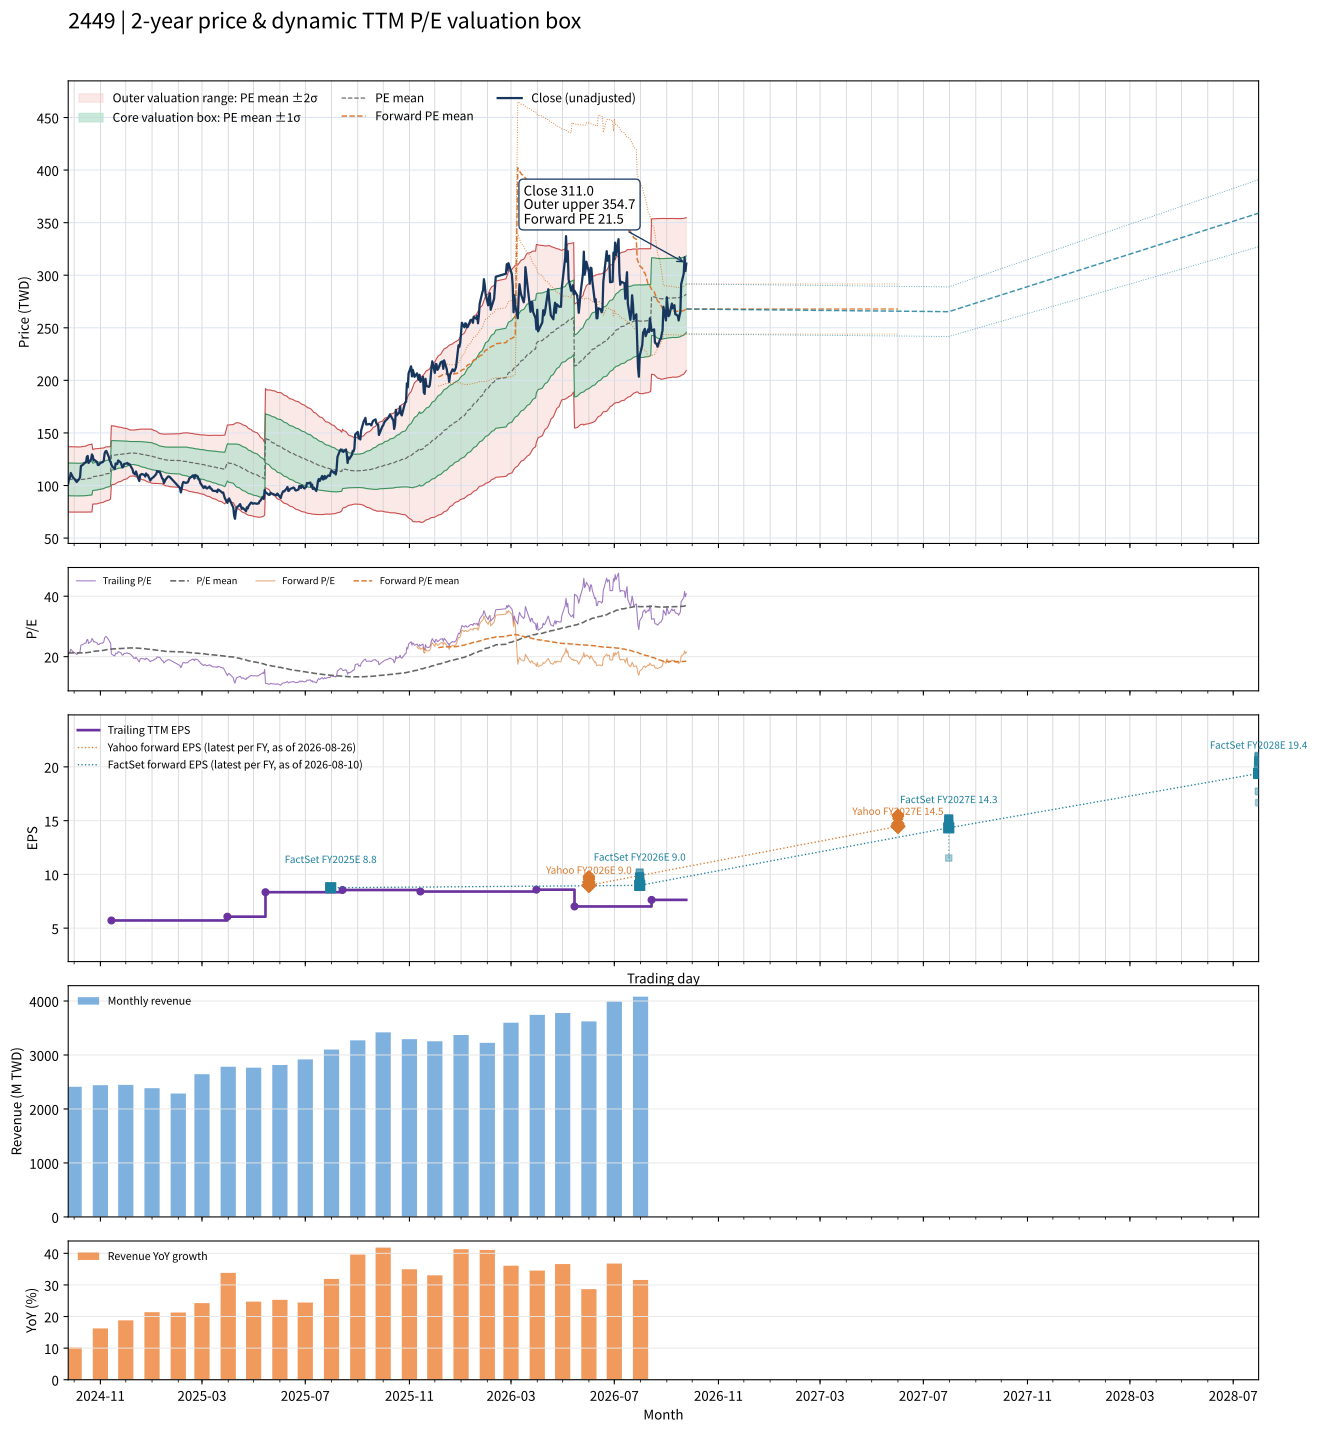

Source data for this figure (header and first rows):
date, close, available_date, period_end, ttm_eps, pe, pe_mean, pe_std, price_m2, price_m1, price_mean, price_p1, price_p2, as_of_date, forward_eps, forward_pe, forward_pe_mean, forward_pe_std, forward_price_m2, forward_price_m1, forward_price_mean, forward_price_p1, forward_price_p2
2024-09-24, 101.9, 2024-08-14, 2024-06-30, 4.981, 20.46, 21.25, 3.123, 74.71, 90.27, 105.8, 121.4, 136.9, , , , , , , , , , 
2024-09-25, 107.1, 2024-08-14, 2024-06-30, 4.981, 21.51, 21.25, 3.123, 74.71, 90.26, 105.8, 121.4, 136.9, , , , , , , , , , 
2024-09-26, 107.1, 2024-08-14, 2024-06-30, 4.981, 21.51, 21.24, 3.121, 74.69, 90.24, 105.8, 121.3, 136.9, , , , , , , , , , 
2024-09-27, 111.9, 2024-08-14, 2024-06-30, 4.981, 22.47, 21.24, 3.122, 74.69, 90.24, 105.8, 121.3, 136.9, , , , , , , , , , 
2024-09-30, 107.1, 2024-08-14, 2024-06-30, 4.981, 21.51, 21.23, 3.121, 74.67, 90.22, 105.8, 121.3, 136.8, , , , , , , , , , 
2024-10-01, 106.7, 2024-08-14, 2024-06-30, 4.981, 21.41, 21.23, 3.119, 74.65, 90.19, 105.7, 121.3, 136.8, , , , , , , , , , 
2024-10-04, 103.3, 2024-08-14, 2024-06-30, 4.981, 20.75, 21.21, 3.118, 74.6, 90.13, 105.7, 121.2, 136.7, , , , , , , , , , 
2024-10-07, 106.2, 2024-08-14, 2024-06-30, 4.981, 21.32, 21.21, 3.117, 74.58, 90.1, 105.6, 121.2, 136.7, , , , , , , , , , 
2024-10-08, 108.1, 2024-08-14, 2024-06-30, 4.981, 21.7, 21.2, 3.115, 74.57, 90.08, 105.6, 121.1, 136.6, , , , , , , , , , 
2024-10-09, 118.6, 2024-08-14, 2024-06-30, 4.981, 23.8, 21.22, 3.124, 74.56, 90.12, 105.7, 121.2, 136.8, , , , , , , , , , 
2024-10-11, 119.5, 2024-08-14, 2024-06-30, 4.981, 24, 21.24, 3.134, 74.59, 90.2, 105.8, 121.4, 137, , , , , , , , , , 
2024-10-14, 121.9, 2024-08-14, 2024-06-30, 4.981, 24.47, 21.27, 3.148, 74.58, 90.26, 105.9, 121.6, 137.3, , , , , , , , , , 
2024-10-15, 121.9, 2024-08-14, 2024-06-30, 4.981, 24.47, 21.29, 3.161, 74.57, 90.32, 106.1, 121.8, 137.6, , , , , , , , , , 
2024-10-16, 127.1, 2024-08-14, 2024-06-30, 4.981, 25.53, 21.33, 3.184, 74.54, 90.41, 106.3, 122.1, 138, , , , , , , , , , 
2024-10-17, 128.1, 2024-08-14, 2024-06-30, 4.981, 25.72, 21.38, 3.207, 74.55, 90.53, 106.5, 122.5, 138.5, , , , , , , , , , 
2024-10-18, 121.4, 2024-08-14, 2024-06-30, 4.981, 24.38, 21.42, 3.213, 74.7, 90.71, 106.7, 122.7, 138.7, , , , , , , , , , 
2024-10-21, 124.8, 2024-08-14, 2024-06-30, 4.981, 25.05, 21.47, 3.228, 74.76, 90.84, 106.9, 123, 139.1, , , , , , , , , , 
2024-10-22, 129.5, 2024-08-14, 2024-06-30, 4.981, 26, 21.52, 3.251, 74.78, 90.97, 107.2, 123.4, 139.6, , , , , , , , , , 
2024-10-23, 128.1, 2024-08-14, 2024-06-30, 4.981, 25.72, 21.73, 2.604, 82.29, 95.26, 108.2, 121.2, 134.2, , , , , , , , , , 
2024-10-24, 123.8, 2024-08-14, 2024-06-30, 4.981, 24.86, 21.76, 2.618, 82.33, 95.37, 108.4, 121.4, 134.5, , , , , , , , , , 
2024-10-25, 124.3, 2024-08-14, 2024-06-30, 4.981, 24.95, 21.81, 2.629, 82.42, 95.52, 108.6, 121.7, 134.8, , , , , , , , , , 
2024-10-28, 122.4, 2024-08-14, 2024-06-30, 4.981, 24.57, 21.84, 2.635, 82.56, 95.68, 108.8, 121.9, 135.1, , , , , , , , , , 
2024-10-29, 119.5, 2024-08-14, 2024-06-30, 4.981, 24, 21.88, 2.634, 82.75, 95.87, 109, 122.1, 135.2, , , , , , , , , , 
2024-10-30, 119.5, 2024-08-14, 2024-06-30, 4.981, 24, 21.93, 2.619, 83.14, 96.19, 109.2, 122.3, 135.3, , , , , , , , , , 
2024-11-01, 121.4, 2024-08-14, 2024-06-30, 4.981, 24.38, 21.98, 2.607, 83.51, 96.5, 109.5, 122.5, 135.5, , , , , , , , , , 
2024-11-04, 122.4, 2024-08-14, 2024-06-30, 4.981, 24.57, 22.03, 2.596, 83.89, 96.81, 109.7, 122.7, 135.6, , , , , , , , , , 
2024-11-05, 123.8, 2024-08-14, 2024-06-30, 4.981, 24.86, 22.09, 2.579, 84.35, 97.19, 110, 122.9, 135.7, , , , , , , , , , 
2024-11-06, 130.5, 2024-08-14, 2024-06-30, 4.981, 26.2, 22.16, 2.578, 84.7, 97.54, 110.4, 123.2, 136.1, , , , , , , , , , 
2024-11-07, 132.4, 2024-08-14, 2024-06-30, 4.981, 26.58, 22.23, 2.578, 85.05, 97.9, 110.7, 123.6, 136.4, , , , , , , , , , 
2024-11-08, 132.9, 2024-08-14, 2024-06-30, 4.981, 26.67, 22.31, 2.578, 85.42, 98.26, 111.1, 123.9, 136.8, , , , , , , , , , 
2024-11-11, 127.1, 2024-08-14, 2024-06-30, 4.981, 25.53, 22.38, 2.55, 86.05, 98.75, 111.5, 124.2, 136.9, , , , , , , , , , 
2024-11-12, 123.8, 2024-08-14, 2024-06-30, 4.981, 24.86, 22.44, 2.522, 86.63, 99.19, 111.8, 124.3, 136.9, , , , , , , , , , 
2024-11-13, 122.4, 2024-08-14, 2024-06-30, 4.981, 24.57, 22.49, 2.496, 87.16, 99.59, 112, 124.5, 136.9, , , , , , , , , , 
2024-11-14, 120, 2024-11-14, 2024-09-30, 5.714, 21, 22.52, 2.466, 100.5, 114.6, 128.7, 142.8, 156.8, , , , , , , , , , 
2024-11-15, 118.1, 2024-11-14, 2024-09-30, 5.714, 20.67, 22.54, 2.442, 100.9, 114.8, 128.8, 142.7, 156.7, , , , , , , , , , 
2024-11-18, 115.7, 2024-11-14, 2024-09-30, 5.714, 20.25, 22.55, 2.42, 101.2, 115, 128.9, 142.7, 156.5, , , , , , , , , , 
2024-11-19, 121, 2024-11-14, 2024-09-30, 5.714, 21.17, 22.58, 2.385, 101.8, 115.4, 129, 142.7, 156.3, , , , , , , , , , 
2024-11-20, 120.5, 2024-11-14, 2024-09-30, 5.714, 21.08, 22.6, 2.351, 102.3, 115.7, 129.2, 142.6, 156, , , , , , , , , , 
2024-11-21, 120.5, 2024-11-14, 2024-09-30, 5.714, 21.08, 22.63, 2.324, 102.7, 116, 129.3, 142.6, 155.9, , , , , , , , , , 
2024-11-22, 123.8, 2024-11-14, 2024-09-30, 5.714, 21.67, 22.66, 2.291, 103.3, 116.4, 129.5, 142.5, 155.6, , , , , , , , , , 
2024-11-25, 121.9, 2024-11-14, 2024-09-30, 5.714, 21.33, 22.68, 2.26, 103.8, 116.7, 129.6, 142.5, 155.4, , , , , , , , , , 
2024-11-26, 119.5, 2024-11-14, 2024-09-30, 5.714, 20.92, 22.7, 2.231, 104.2, 117, 129.7, 142.5, 155.2, , , , , , , , , , 
2024-11-27, 117.1, 2024-11-14, 2024-09-30, 5.714, 20.5, 22.72, 2.196, 104.8, 117.3, 129.8, 142.4, 154.9, , , , , , , , , , 
2024-11-28, 117.6, 2024-11-14, 2024-09-30, 5.714, 20.58, 22.74, 2.168, 105.2, 117.6, 130, 142.3, 154.7, , , , , , , , , , 
2024-11-29, 120.5, 2024-11-14, 2024-09-30, 5.714, 21.08, 22.76, 2.136, 105.7, 117.9, 130.1, 142.3, 154.5, , , , , , , , , , 
2024-12-02, 121, 2024-11-14, 2024-09-30, 5.714, 21.17, 22.79, 2.098, 106.2, 118.2, 130.2, 142.2, 154.2, , , , , , , , , , 
2024-12-03, 121.4, 2024-11-14, 2024-09-30, 5.714, 21.25, 22.82, 2.059, 106.8, 118.6, 130.4, 142.1, 153.9, , , , , , , , , , 
2024-12-04, 120, 2024-11-14, 2024-09-30, 5.714, 21, 22.84, 2.018, 107.4, 119, 130.5, 142, 153.6, , , , , , , , , , 
2024-12-05, 120.5, 2024-11-14, 2024-09-30, 5.714, 21.08, 22.87, 1.97, 108.2, 119.4, 130.7, 141.9, 153.2, , , , , , , , , , 
2024-12-06, 119.5, 2024-11-14, 2024-09-30, 5.714, 20.92, 22.89, 1.922, 108.9, 119.8, 130.8, 141.8, 152.8, , , , , , , , , , 
2024-12-09, 115.2, 2024-11-14, 2024-09-30, 5.714, 20.17, 22.9, 1.909, 109.1, 120, 130.9, 141.8, 152.7, , , , , , , , , , 
2024-12-10, 111.9, 2024-11-14, 2024-09-30, 5.714, 19.58, 22.9, 1.907, 109.1, 120, 130.9, 141.8, 152.7, , , , , , , , , , 
2024-12-11, 111.4, 2024-11-14, 2024-09-30, 5.714, 19.5, 22.9, 1.916, 108.9, 119.9, 130.8, 141.8, 152.7, , , , , , , , , , 
2024-12-12, 110.5, 2024-11-14, 2024-09-30, 5.714, 19.33, 22.88, 1.937, 108.6, 119.7, 130.8, 141.8, 152.9, , , , , , , , , , 
2024-12-13, 113.3, 2024-11-14, 2024-09-30, 5.714, 19.83, 22.86, 1.956, 108.3, 119.5, 130.6, 141.8, 153, , , , , , , , , , 
2024-12-16, 106.2, 2024-11-14, 2024-09-30, 5.714, 18.58, 22.83, 1.994, 107.7, 119.1, 130.4, 141.8, 153.2, , , , , , , , , , 
2024-12-17, 104.3, 2024-11-14, 2024-09-30, 5.714, 18.25, 22.79, 2.038, 106.9, 118.6, 130.2, 141.9, 153.5, , , , , , , , , , 
2024-12-18, 110, 2024-11-14, 2024-09-30, 5.714, 19.25, 22.76, 2.063, 106.5, 118.3, 130, 141.8, 153.6, , , , , , , , , , 
2024-12-19, 110.5, 2024-11-14, 2024-09-30, 5.714, 19.33, 22.72, 2.084, 106, 117.9, 129.8, 141.7, 153.6, , , , , , , , , , 
2024-12-20, 111, 2024-11-14, 2024-09-30, 5.714, 19.42, 22.68, 2.102, 105.6, 117.6, 129.6, 141.6, 153.6, , , , , , , , , , 
... 427 more rows
